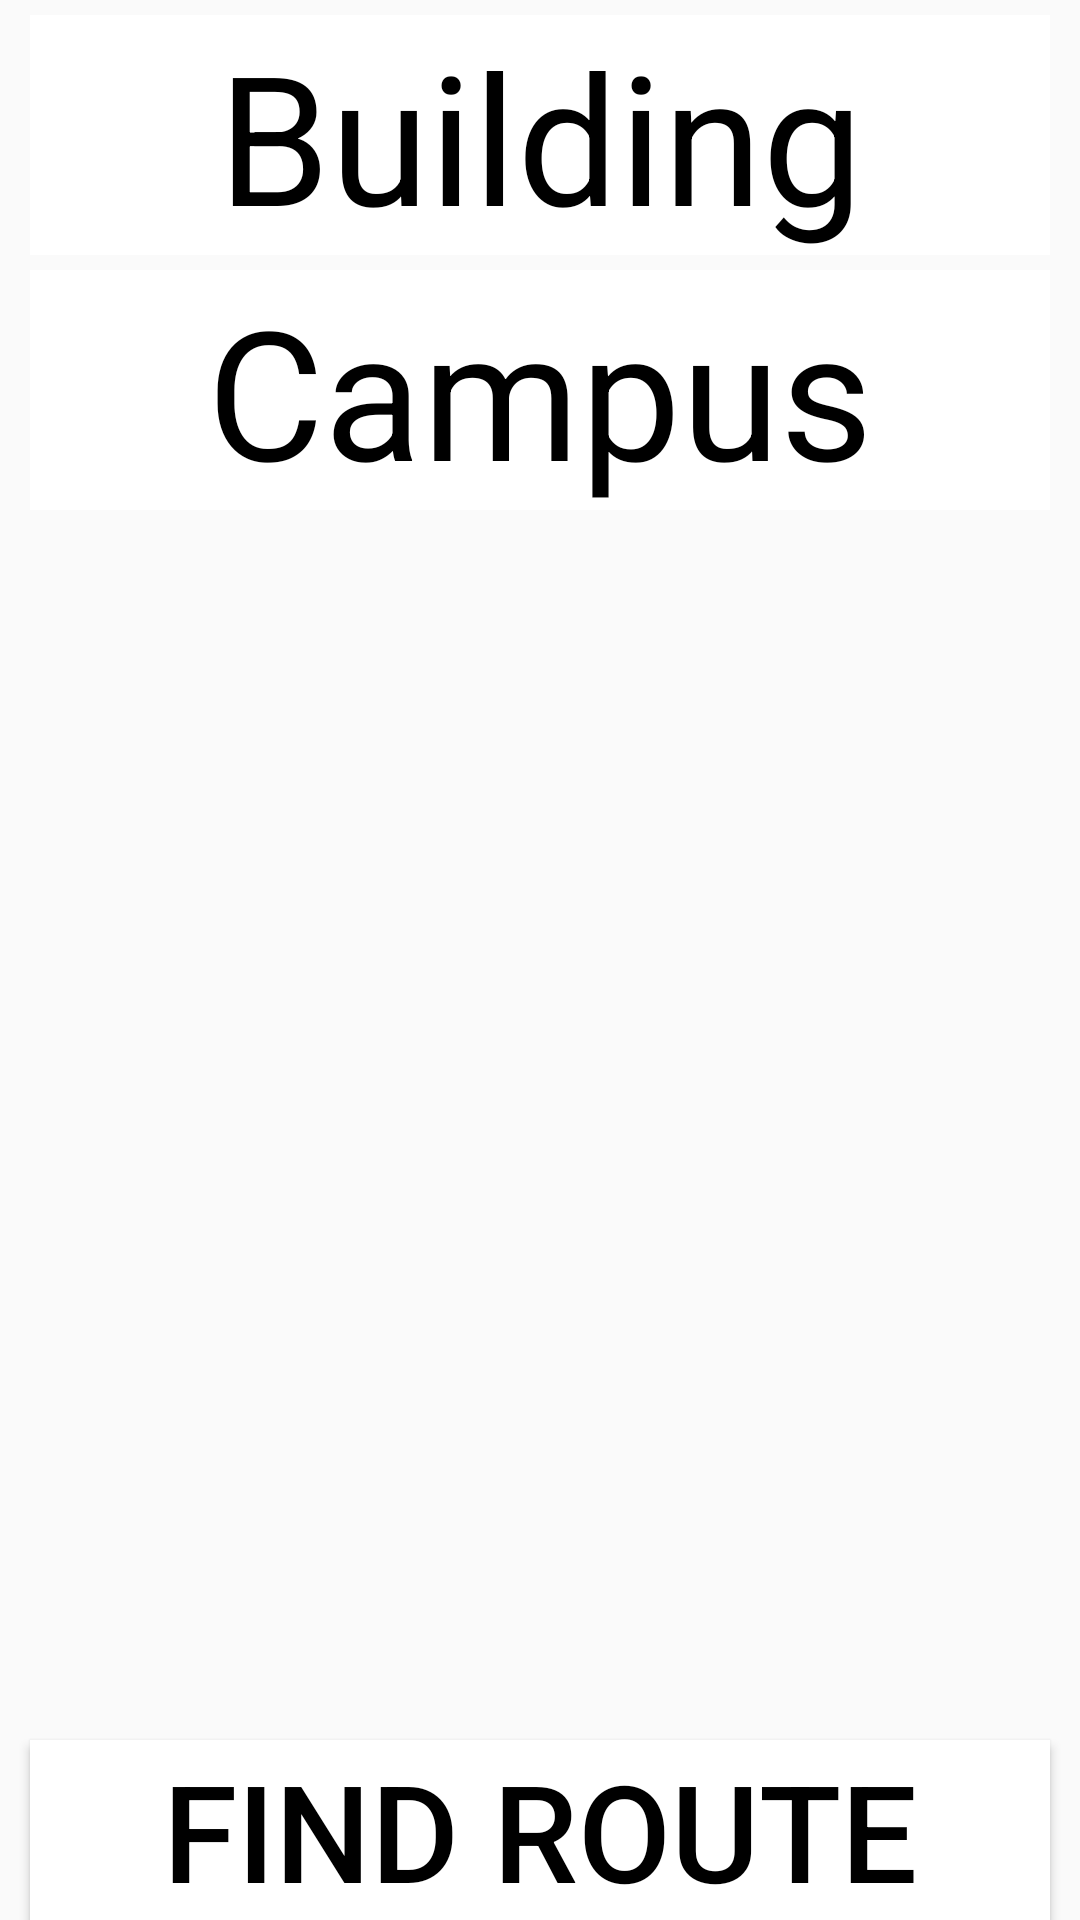

Layout XML and referenced resources for this Android screen:
<!-- AndroidManifest.xml: application theme Theme.AppCompat.Light.DarkActionBar -->
<!-- res/layout/fragment_routing_master.xml -->
<?xml version="1.0" encoding="utf-8"?>
<RelativeLayout xmlns:android="http://schemas.android.com/apk/res/android"
    xmlns:tools="http://schemas.android.com/tools"
    android:layout_width="match_parent"
    android:layout_height="match_parent"
    tools:context=".ui.routing.master.RoutingMaster">

    <LinearLayout
        android:id="@+id/linear_layout_routing_master"
        android:layout_width="match_parent"
        android:layout_height="wrap_content"
        android:orientation="vertical">

        <TextView
            android:id="@+id/find_route_building_selector"
            style="@style/FindRoute.Text"
            android:layout_width="match_parent"
            android:layout_height="wrap_content"
            android:text="@string/find_route_select_building" />

        <TextView
            android:id="@+id/find_route_campus_selector"
            style="@style/FindRoute.Text"
            android:layout_width="match_parent"
            android:layout_height="wrap_content"
            android:text="@string/find_route_select_campus" />

    </LinearLayout>

    <Button
        android:id="@+id/find_route_find_route_button"
        android:layout_alignParentBottom="true"
        style="@style/FindRoute.Button"
        android:layout_width="match_parent"
        android:layout_height="wrap_content"
        android:text="@string/find_route_find_route_button" />

    <Button
        android:id="@+id/find_route_debug"
        style="@style/FindRoute.Button"
        android:visibility="gone"
        android:layout_width="match_parent"
        android:layout_height="wrap_content"
        android:layout_above="@+id/find_route_find_route_button"
        android:layout_marginBottom="21dp"
        android:text="Find debug" />

</RelativeLayout>
<!-- resources referenced by this layout -->
<resources>
  <string name="find_route_find_route_button">Find route</string>
  <string name="find_route_select_building">Building</string>
  <string name="find_route_select_campus">Campus</string>
  <style name="FindRoute.Button" parent="Widget.AppCompat.Button">
          <item name="android:background">@color/white</item>
          <item name="android:textColor">@color/black</item>
          <item name="android:textSize">@dimen/find_route_button_textSize</item>
          <item name="android:layout_marginTop">@dimen/main_button_margin_vertical</item>
          <item name="android:layout_marginLeft">@dimen/main_button_margin_horizontal</item>
          <item name="android:layout_marginRight">@dimen/main_button_margin_horizontal</item>
      </style>
  <style name="FindRoute.Text" parent="Widget.AppCompat.TextView">
          <item name="android:background">@color/white</item>
          <item name="android:textColor">@color/black</item>
          <item name="android:textSize">@dimen/find_route_text_size</item>
          <item name="android:textAlignment">center</item>
          <item name="android:layout_marginTop">@dimen/find_route_text_margin_vertical</item>
          <item name="android:layout_marginLeft">@dimen/find_route_text_margin_horizontal</item>
          <item name="android:layout_marginRight">@dimen/find_route_text_margin_horizontal</item>
      </style>
  <color name="white">#FFF</color>
  <color name="black">#000</color>
  <dimen name="find_route_button_textSize">45sp</dimen>
  <dimen name="main_button_margin_vertical">5dp</dimen>
  <dimen name="main_button_margin_horizontal">10dp</dimen>
  <dimen name="find_route_text_size">60sp</dimen>
  <dimen name="find_route_text_margin_vertical">5dp</dimen>
  <dimen name="find_route_text_margin_horizontal">10dp</dimen>
</resources>
